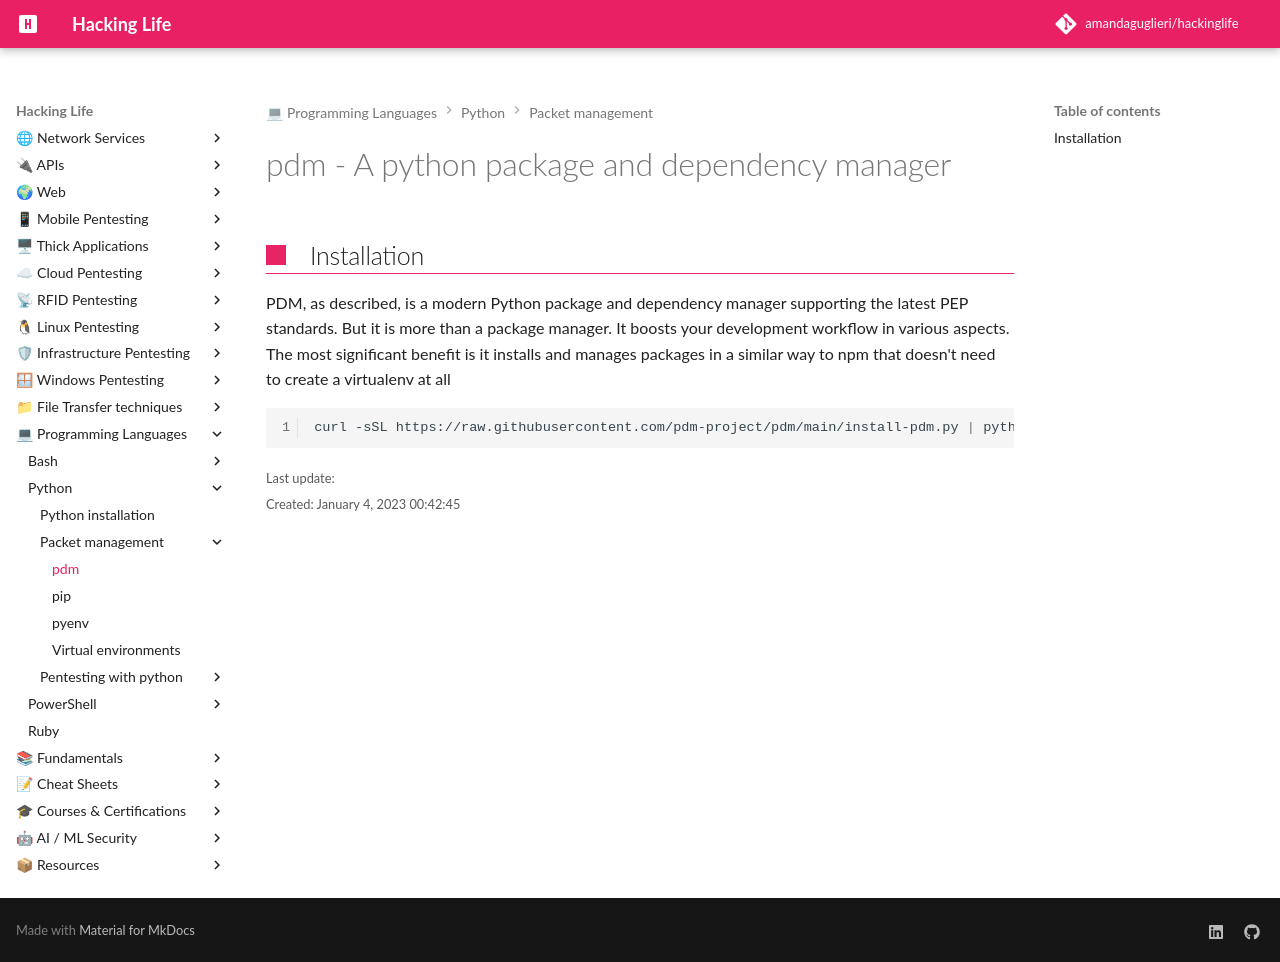

repository: amandaguglieri/hackinglife · page: pdm/index.html · generator: mkdocs

---
title: pdm - A python package and dependency manager
author: amandaguglieri
draft: false
TableOfContents: true
---

# pdm - A python package and dependency manager

## Installation

PDM, as described, is a modern Python package and dependency manager supporting the latest PEP standards. But it is more than a package manager. It boosts your development workflow in various aspects. The most significant benefit is it installs and manages packages in a similar way to npm that doesn't need to create a virtualenv at all

```bash
curl -sSL https://raw.githubusercontent.com/pdm-project/pdm/main/install-pdm.py | python3 -
```
